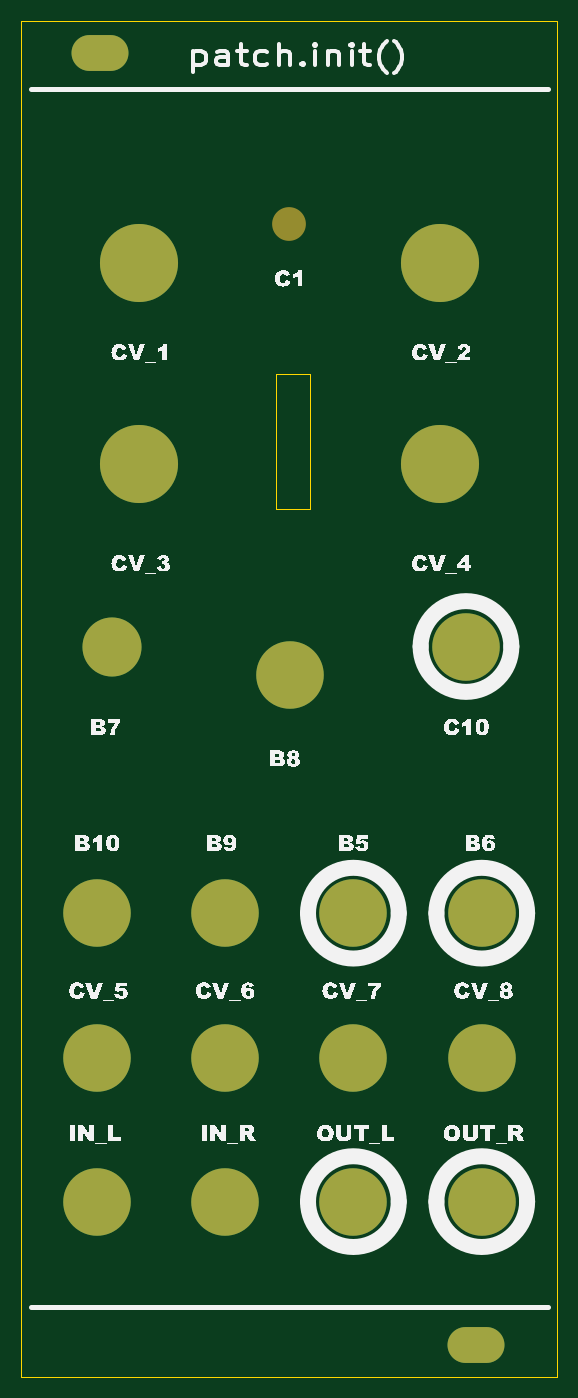
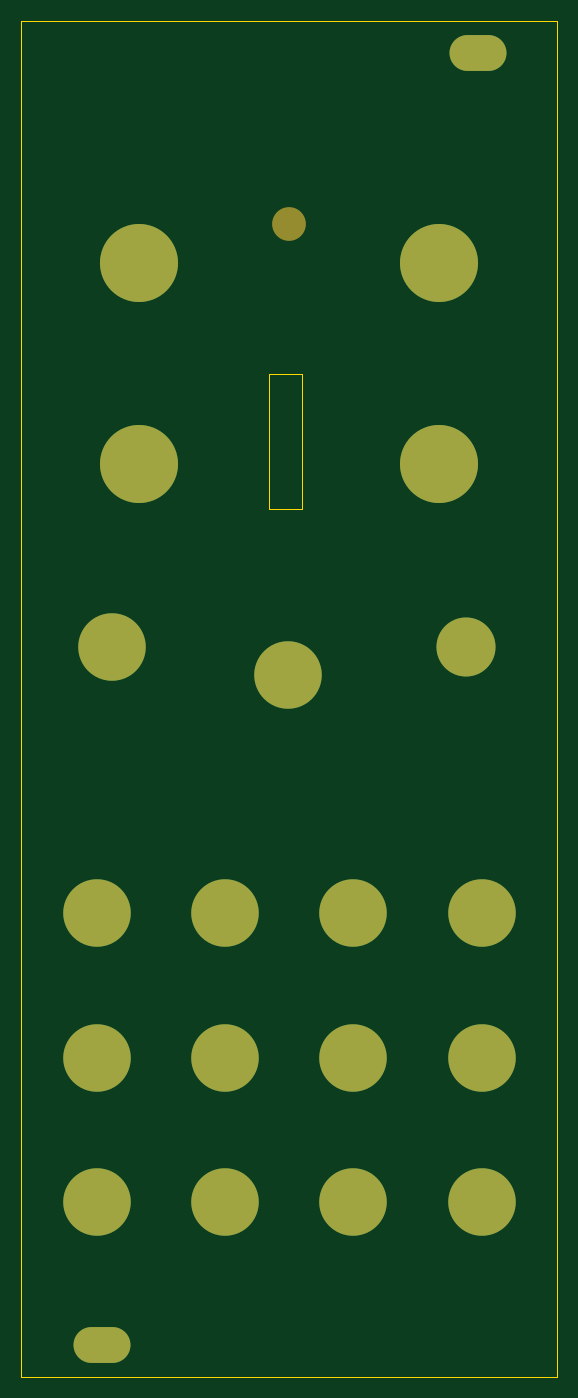
Circuit board: 9 layer files. Board 50.8 x 128.5 mm.
- bottom_copper: blank-B_Cu.gbr (1381 bytes)
- bottom_mask: blank-B_Mask.gbr (1231 bytes)
- paste: blank-B_Paste.gbr (484 bytes)
- bottom_silk: blank-B_Silkscreen.gbr (485 bytes)
- outline: blank-Edge_Cuts.gbr (804 bytes)
- top_copper: blank-F_Cu.gbr (1381 bytes)
- top_mask: blank-F_Mask.gbr (1231 bytes)
- paste: blank-F_Paste.gbr (484 bytes)
- top_silk: blank-F_Silkscreen.gbr (72516 bytes)

=== bottom_copper: blank-B_Cu.gbr ===
G04 #@! TF.GenerationSoftware,KiCad,Pcbnew,9.0.1*
G04 #@! TF.CreationDate,2025-05-08T16:01:15-05:00*
G04 #@! TF.ProjectId,blank,626c616e-6b2e-46b6-9963-61645f706362,rev?*
G04 #@! TF.SameCoordinates,Original*
G04 #@! TF.FileFunction,Copper,L2,Bot*
G04 #@! TF.FilePolarity,Positive*
%FSLAX46Y46*%
G04 Gerber Fmt 4.6, Leading zero omitted, Abs format (unit mm)*
G04 Created by KiCad (PCBNEW 9.0.1) date 2025-05-08 16:01:15*
%MOMM*%
%LPD*%
G01*
G04 APERTURE LIST*
G04 #@! TA.AperFunction,WasherPad*
%ADD10C,6.400000*%
G04 #@! TD*
G04 #@! TA.AperFunction,WasherPad*
%ADD11O,5.400000X3.400000*%
G04 #@! TD*
G04 #@! TA.AperFunction,WasherPad*
%ADD12C,5.600000*%
G04 #@! TD*
G04 #@! TA.AperFunction,WasherPad*
%ADD13C,7.400000*%
G04 #@! TD*
G04 APERTURE END LIST*
D10*
G04 #@! TO.P,REF\u002A\u002A,*
G04 #@! TO.N,*
X33694999Y-111656952D03*
X33694999Y-125406904D03*
X33694999Y-138995001D03*
D11*
X34045000Y-30095000D03*
D12*
X35194995Y-86383225D03*
D13*
X37720500Y-49999289D03*
X37720500Y-69122311D03*
D10*
X45861694Y-111656903D03*
X45861694Y-125406904D03*
X45861694Y-138995001D03*
X52047894Y-89051597D03*
X58028297Y-111656903D03*
X58028297Y-125406904D03*
X58028297Y-138995001D03*
D13*
X66194996Y-49999289D03*
X66194996Y-69122311D03*
D10*
X68700087Y-86383206D03*
D11*
X69645000Y-152595000D03*
D10*
X70195000Y-111656903D03*
X70195000Y-125406904D03*
X70195000Y-138995001D03*
G04 #@! TD*
M02*

=== bottom_mask: blank-B_Mask.gbr ===
G04 #@! TF.GenerationSoftware,KiCad,Pcbnew,9.0.1*
G04 #@! TF.CreationDate,2025-05-08T16:01:15-05:00*
G04 #@! TF.ProjectId,blank,626c616e-6b2e-46b6-9963-61645f706362,rev?*
G04 #@! TF.SameCoordinates,Original*
G04 #@! TF.FileFunction,Soldermask,Bot*
G04 #@! TF.FilePolarity,Negative*
%FSLAX46Y46*%
G04 Gerber Fmt 4.6, Leading zero omitted, Abs format (unit mm)*
G04 Created by KiCad (PCBNEW 9.0.1) date 2025-05-08 16:01:15*
%MOMM*%
%LPD*%
G01*
G04 APERTURE LIST*
%ADD10C,6.400000*%
%ADD11O,5.400000X3.400000*%
%ADD12C,5.600000*%
%ADD13C,7.400000*%
%ADD14C,3.200000*%
G04 APERTURE END LIST*
D10*
G04 #@! TO.C,REF\u002A\u002A*
X33694999Y-111656952D03*
X33694999Y-125406904D03*
X33694999Y-138995001D03*
D11*
X34045000Y-30095000D03*
D12*
X35194995Y-86383225D03*
D13*
X37720500Y-49999289D03*
X37720500Y-69122311D03*
D10*
X45861694Y-111656903D03*
X45861694Y-125406904D03*
X45861694Y-138995001D03*
D14*
X51944999Y-46347005D03*
D10*
X52047894Y-89051597D03*
X58028297Y-111656903D03*
X58028297Y-125406904D03*
X58028297Y-138995001D03*
D13*
X66194996Y-49999289D03*
X66194996Y-69122311D03*
D10*
X68700087Y-86383206D03*
D11*
X69645000Y-152595000D03*
D10*
X70195000Y-111656903D03*
X70195000Y-125406904D03*
X70195000Y-138995001D03*
G04 #@! TD*
M02*

=== paste: blank-B_Paste.gbr ===
G04 #@! TF.GenerationSoftware,KiCad,Pcbnew,9.0.1*
G04 #@! TF.CreationDate,2025-05-08T16:01:15-05:00*
G04 #@! TF.ProjectId,blank,626c616e-6b2e-46b6-9963-61645f706362,rev?*
G04 #@! TF.SameCoordinates,Original*
G04 #@! TF.FileFunction,Paste,Bot*
G04 #@! TF.FilePolarity,Positive*
%FSLAX46Y46*%
G04 Gerber Fmt 4.6, Leading zero omitted, Abs format (unit mm)*
G04 Created by KiCad (PCBNEW 9.0.1) date 2025-05-08 16:01:15*
%MOMM*%
%LPD*%
G01*
G04 APERTURE LIST*
G04 APERTURE END LIST*
M02*

=== bottom_silk: blank-B_Silkscreen.gbr ===
G04 #@! TF.GenerationSoftware,KiCad,Pcbnew,9.0.1*
G04 #@! TF.CreationDate,2025-05-08T16:01:15-05:00*
G04 #@! TF.ProjectId,blank,626c616e-6b2e-46b6-9963-61645f706362,rev?*
G04 #@! TF.SameCoordinates,Original*
G04 #@! TF.FileFunction,Legend,Bot*
G04 #@! TF.FilePolarity,Positive*
%FSLAX46Y46*%
G04 Gerber Fmt 4.6, Leading zero omitted, Abs format (unit mm)*
G04 Created by KiCad (PCBNEW 9.0.1) date 2025-05-08 16:01:15*
%MOMM*%
%LPD*%
G01*
G04 APERTURE LIST*
G04 APERTURE END LIST*
M02*

=== outline: blank-Edge_Cuts.gbr ===
G04 #@! TF.GenerationSoftware,KiCad,Pcbnew,9.0.1*
G04 #@! TF.CreationDate,2025-05-08T16:01:15-05:00*
G04 #@! TF.ProjectId,blank,626c616e-6b2e-46b6-9963-61645f706362,rev?*
G04 #@! TF.SameCoordinates,Original*
G04 #@! TF.FileFunction,Profile,NP*
%FSLAX46Y46*%
G04 Gerber Fmt 4.6, Leading zero omitted, Abs format (unit mm)*
G04 Created by KiCad (PCBNEW 9.0.1) date 2025-05-08 16:01:15*
%MOMM*%
%LPD*%
G01*
G04 APERTURE LIST*
G04 #@! TA.AperFunction,Profile*
%ADD10C,0.120000*%
G04 #@! TD*
G04 APERTURE END LIST*
G04 #@! TO.C,REF\u002A\u002A*
D10*
X26545000Y-27095000D02*
X77345000Y-27095000D01*
X77345000Y-155595000D01*
X26545000Y-155595000D01*
X26545000Y-27095000D01*
X50685000Y-60588000D02*
X53893000Y-60588000D01*
X53893000Y-73390000D01*
X50685000Y-73390000D01*
X50685000Y-60588000D01*
G04 #@! TD*
M02*

=== top_copper: blank-F_Cu.gbr ===
G04 #@! TF.GenerationSoftware,KiCad,Pcbnew,9.0.1*
G04 #@! TF.CreationDate,2025-05-08T16:01:15-05:00*
G04 #@! TF.ProjectId,blank,626c616e-6b2e-46b6-9963-61645f706362,rev?*
G04 #@! TF.SameCoordinates,Original*
G04 #@! TF.FileFunction,Copper,L1,Top*
G04 #@! TF.FilePolarity,Positive*
%FSLAX46Y46*%
G04 Gerber Fmt 4.6, Leading zero omitted, Abs format (unit mm)*
G04 Created by KiCad (PCBNEW 9.0.1) date 2025-05-08 16:01:15*
%MOMM*%
%LPD*%
G01*
G04 APERTURE LIST*
G04 #@! TA.AperFunction,WasherPad*
%ADD10C,6.400000*%
G04 #@! TD*
G04 #@! TA.AperFunction,WasherPad*
%ADD11O,5.400000X3.400000*%
G04 #@! TD*
G04 #@! TA.AperFunction,WasherPad*
%ADD12C,5.600000*%
G04 #@! TD*
G04 #@! TA.AperFunction,WasherPad*
%ADD13C,7.400000*%
G04 #@! TD*
G04 APERTURE END LIST*
D10*
G04 #@! TO.P,REF\u002A\u002A,*
G04 #@! TO.N,*
X33694999Y-111656952D03*
X33694999Y-125406904D03*
X33694999Y-138995001D03*
D11*
X34045000Y-30095000D03*
D12*
X35194995Y-86383225D03*
D13*
X37720500Y-49999289D03*
X37720500Y-69122311D03*
D10*
X45861694Y-111656903D03*
X45861694Y-125406904D03*
X45861694Y-138995001D03*
X52047894Y-89051597D03*
X58028297Y-111656903D03*
X58028297Y-125406904D03*
X58028297Y-138995001D03*
D13*
X66194996Y-49999289D03*
X66194996Y-69122311D03*
D10*
X68700087Y-86383206D03*
D11*
X69645000Y-152595000D03*
D10*
X70195000Y-111656903D03*
X70195000Y-125406904D03*
X70195000Y-138995001D03*
G04 #@! TD*
M02*

=== top_mask: blank-F_Mask.gbr ===
G04 #@! TF.GenerationSoftware,KiCad,Pcbnew,9.0.1*
G04 #@! TF.CreationDate,2025-05-08T16:01:15-05:00*
G04 #@! TF.ProjectId,blank,626c616e-6b2e-46b6-9963-61645f706362,rev?*
G04 #@! TF.SameCoordinates,Original*
G04 #@! TF.FileFunction,Soldermask,Top*
G04 #@! TF.FilePolarity,Negative*
%FSLAX46Y46*%
G04 Gerber Fmt 4.6, Leading zero omitted, Abs format (unit mm)*
G04 Created by KiCad (PCBNEW 9.0.1) date 2025-05-08 16:01:15*
%MOMM*%
%LPD*%
G01*
G04 APERTURE LIST*
%ADD10C,6.400000*%
%ADD11O,5.400000X3.400000*%
%ADD12C,5.600000*%
%ADD13C,7.400000*%
%ADD14C,3.200000*%
G04 APERTURE END LIST*
D10*
G04 #@! TO.C,REF\u002A\u002A*
X33694999Y-111656952D03*
X33694999Y-125406904D03*
X33694999Y-138995001D03*
D11*
X34045000Y-30095000D03*
D12*
X35194995Y-86383225D03*
D13*
X37720500Y-49999289D03*
X37720500Y-69122311D03*
D10*
X45861694Y-111656903D03*
X45861694Y-125406904D03*
X45861694Y-138995001D03*
D14*
X51944999Y-46347005D03*
D10*
X52047894Y-89051597D03*
X58028297Y-111656903D03*
X58028297Y-125406904D03*
X58028297Y-138995001D03*
D13*
X66194996Y-49999289D03*
X66194996Y-69122311D03*
D10*
X68700087Y-86383206D03*
D11*
X69645000Y-152595000D03*
D10*
X70195000Y-111656903D03*
X70195000Y-125406904D03*
X70195000Y-138995001D03*
G04 #@! TD*
M02*

=== paste: blank-F_Paste.gbr ===
G04 #@! TF.GenerationSoftware,KiCad,Pcbnew,9.0.1*
G04 #@! TF.CreationDate,2025-05-08T16:01:15-05:00*
G04 #@! TF.ProjectId,blank,626c616e-6b2e-46b6-9963-61645f706362,rev?*
G04 #@! TF.SameCoordinates,Original*
G04 #@! TF.FileFunction,Paste,Top*
G04 #@! TF.FilePolarity,Positive*
%FSLAX46Y46*%
G04 Gerber Fmt 4.6, Leading zero omitted, Abs format (unit mm)*
G04 Created by KiCad (PCBNEW 9.0.1) date 2025-05-08 16:01:15*
%MOMM*%
%LPD*%
G01*
G04 APERTURE LIST*
G04 APERTURE END LIST*
M02*

=== top_silk: blank-F_Silkscreen.gbr (72516 bytes, source omitted) ===
